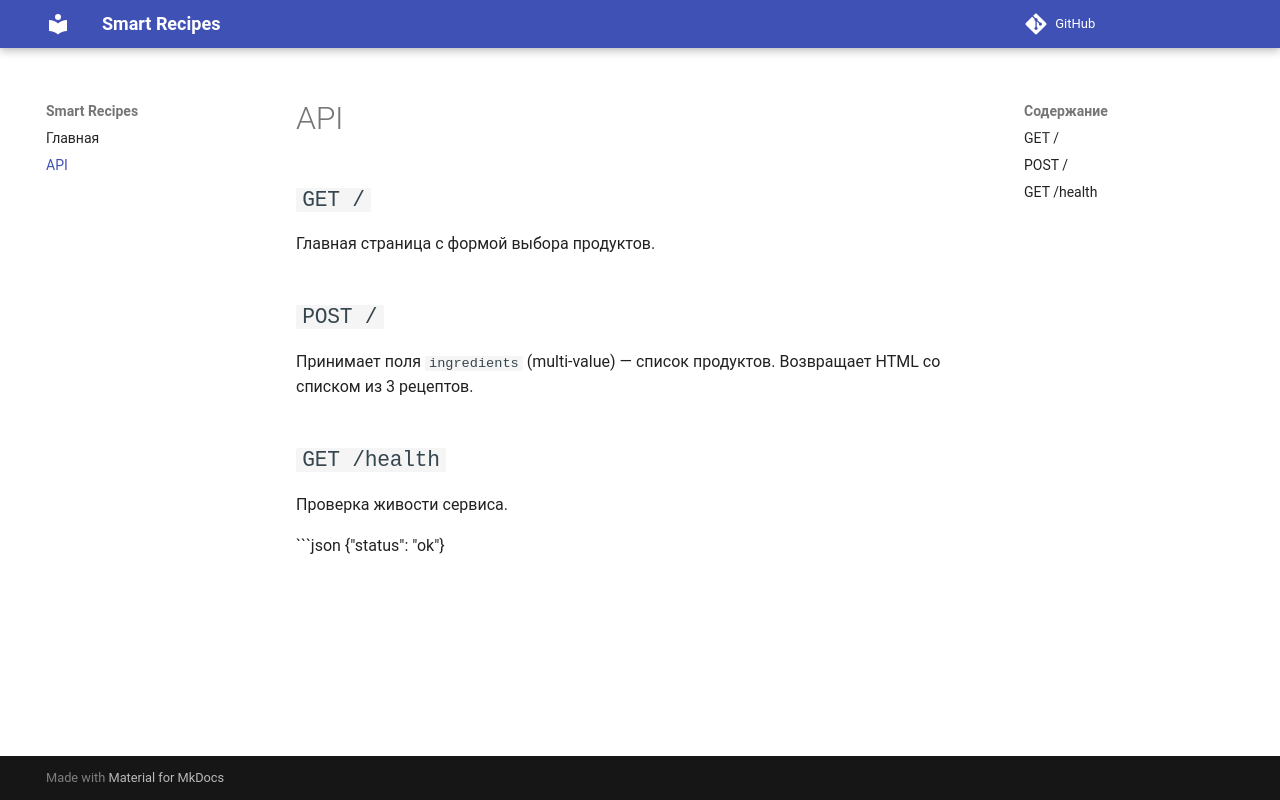

repository: Lissavetta/smart-recipes · page: api/index.html · generator: mkdocs

# API

## `GET /`
Главная страница с формой выбора продуктов.

## `POST /`
Принимает поля `ingredients` (multi-value) — список продуктов.
Возвращает HTML со списком из 3 рецептов.

## `GET /health`
Проверка живости сервиса.

```json
{"status": "ok"}
